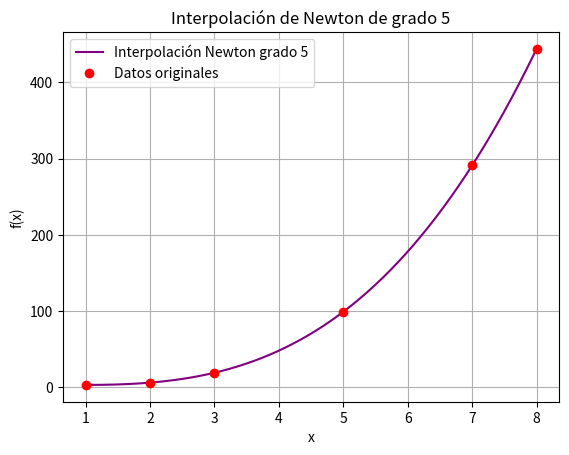

Source code (Python):
# -*- coding: utf-8 -*-
"""interpolacion_newton.ipynb

Automatically generated by Colab.

Original file is located at
    https://colab.research.google.com/<link-removed>
"""

import numpy as np
import matplotlib.pyplot as plt

# Datos actualizados
x = [1, 2, 3, 5, 7, 8]
y = [3, 6, 19, 99, 291, 444]

# Función de diferencias divididas
def diferencias_divididas(x, y):
    n = len(x)
    coef = np.copy(y).astype(float)
    for j in range(1, n):
        coef[j:n] = (coef[j:n] - coef[j-1:n-1]) / (np.array(x[j:n]) - np.array(x[0:n-j]))
    return coef

# Evaluación del polinomio de Newton
def newton_polynomial(coef, x_data, x_val):
    n = len(coef)
    result = coef[0]
    for i in range(1, n):
        term = coef[i]
        for j in range(i):
            term *= (x_val - x_data[j])
        result += term
    return result

# Obtener coeficientes
coef = diferencias_divididas(x, y)

# Evaluar el polinomio en muchos puntos para graficar
x_vals = np.linspace(1, 8, 300)
y_vals = [newton_polynomial(coef, x, xi) for xi in x_vals]

# Gráfica
plt.plot(x_vals, y_vals, label="Interpolación Newton grado 5", color='purple')
plt.plot(x, y, 'ro', label='Datos originales')
plt.title("Interpolación de Newton de grado 5")
plt.xlabel("x")
plt.ylabel("f(x)")
plt.legend()
plt.grid()
plt.show()